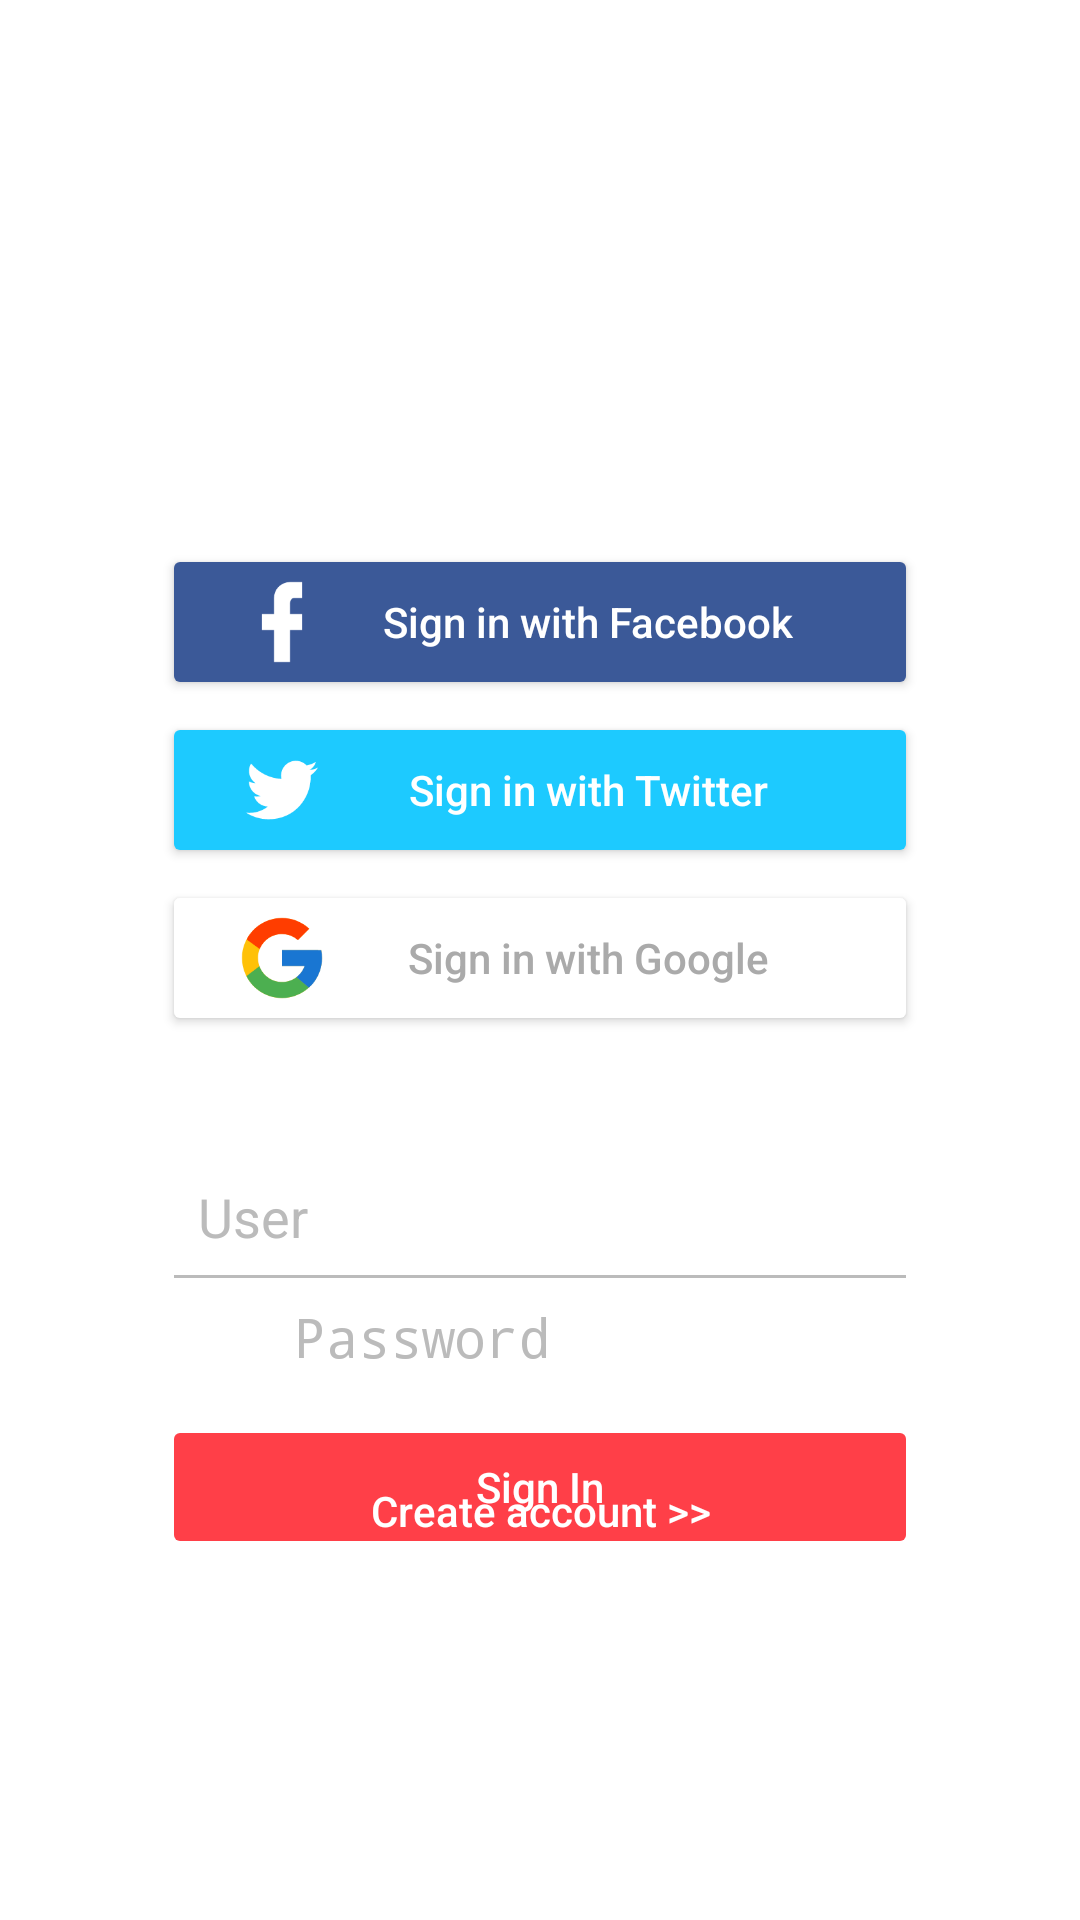

Android layout source for this screen:
<!-- AndroidManifest.xml: activity theme Login -->
<!-- res/layout/activity_sign_in.xml -->
<?xml version="1.0" encoding="utf-8"?>
<android.support.constraint.ConstraintLayout xmlns:android="http://schemas.android.com/apk/res/android"
    xmlns:app="http://schemas.android.com/apk/res-auto"
    xmlns:tools="http://schemas.android.com/tools"
    android:layout_width="match_parent"
    android:layout_height="match_parent"
    android:orientation="vertical">

    <ImageView
        android:id="@+id/image_login_background"
        android:layout_width="wrap_content"
        android:layout_height="wrap_content"
        android:scaleType="centerCrop"
        app:layout_constraintBottom_toBottomOf="parent"
        app:layout_constraintEnd_toEndOf="parent"
        app:layout_constraintHorizontal_bias="1.0"
        app:layout_constraintStart_toStartOf="parent"
        app:layout_constraintTop_toTopOf="parent"
        app:layout_constraintVertical_bias="1.0"
        app:srcCompat="@drawable/login_background"
        tools:ignore="ContentDescription" />

    <ImageView
        android:id="@+id/image_logo"
        android:layout_width="86dp"
        android:layout_height="75dp"
        android:layout_marginBottom="8dp"
        android:layout_marginEnd="0dp"
        android:layout_marginTop="8dp"
        app:layout_constraintBottom_toBottomOf="parent"
        app:layout_constraintEnd_toEndOf="parent"
        app:layout_constraintHorizontal_bias="0.5"
        app:layout_constraintStart_toStartOf="parent"
        app:layout_constraintTop_toTopOf="parent"
        app:layout_constraintVertical_bias="0.15"
        app:srcCompat="@mipmap/ic_launcher"
        tools:ignre="ContentDescription" />

    <android.support.constraint.Guideline
        android:id="@+id/vert_guide_second"
        android:layout_width="wrap_content"
        android:layout_height="0dp"
        android:orientation="vertical"
        app:layout_constraintGuide_percent="0.85" />

    <android.support.constraint.Guideline
        android:id="@+id/vert_guide_first"
        android:layout_width="wrap_content"
        android:layout_height="wrap_content"
        android:orientation="vertical"
        app:layout_constraintGuide_percent="0.15" />

    <Button
        android:id="@+id/btn_login_facebook"
        style="@style/Widget.AppCompat.Button"
        android:layout_width="0dp"
        android:layout_height="52dp"
        android:layout_marginTop="16dp"
        android:backgroundTint="@color/colorFacebook"
        android:drawableStart="@drawable/ic_facebook"
        android:paddingEnd="24dp"
        android:paddingStart="24dp"
        android:text="@string/login_sign_in_facebook"
        android:textAllCaps="false"
        android:textColor="@android:color/white"
        app:layout_constraintEnd_toStartOf="@+id/vert_guide_second"
        app:layout_constraintStart_toStartOf="@+id/vert_guide_first"
        app:layout_constraintTop_toBottomOf="@id/image_logo" />

    <Button
        android:id="@+id/btn_login_twitter"
        android:layout_width="0dp"
        android:layout_height="52dp"
        android:layout_marginTop="4dp"
        android:backgroundTint="@color/colorTwitter"
        android:drawableStart="@drawable/ic_twitter"
        android:elevation="16dp"
        android:paddingEnd="24dp"
        android:paddingStart="24dp"
        android:text="@string/login_sign_in_twitter"
        android:textAllCaps="false"
        android:textColor="@android:color/white"
        app:layout_constraintEnd_toStartOf="@+id/vert_guide_second"
        app:layout_constraintLeft_toLeftOf="parent"
        app:layout_constraintRight_toRightOf="parent"
        app:layout_constraintStart_toStartOf="@+id/vert_guide_first"
        app:layout_constraintTop_toBottomOf="@+id/btn_login_facebook" />

    <Button
        android:id="@+id/btn_login_google"
        android:layout_width="0dp"
        android:layout_height="52dp"
        android:layout_marginTop="4dp"
        android:backgroundTint="@android:color/background_light"
        android:drawableStart="@drawable/ic_icon_google"
        android:elevation="8dp"
        android:paddingEnd="24dp"
        android:paddingStart="24dp"
        android:text="@string/login_sign_in_google"
        android:textAllCaps="false"
        android:textColor="@android:color/darker_gray"
        app:layout_constraintEnd_toStartOf="@+id/vert_guide_second"
        app:layout_constraintLeft_toLeftOf="parent"
        app:layout_constraintRight_toRightOf="parent"
        app:layout_constraintStart_toStartOf="@+id/vert_guide_first"
        app:layout_constraintTop_toBottomOf="@+id/btn_login_twitter" />


    <TextView
        android:id="@+id/text_login_or"
        android:layout_width="wrap_content"
        android:layout_height="wrap_content"
        android:layout_marginEnd="8dp"
        android:layout_marginStart="8dp"
        android:layout_marginTop="8dp"
        android:text="@string/login_or"
        android:textAppearance="@android:style/TextAppearance.Material.Medium.Inverse"
        android:textColor="@android:color/white"
        app:layout_constraintEnd_toEndOf="parent"
        app:layout_constraintStart_toStartOf="parent"
        app:layout_constraintTop_toBottomOf="@+id/btn_login_google" />

    <RelativeLayout
        android:layout_width="0dp"
        android:layout_height="2dp"
        android:layout_marginEnd="6dp"
        android:layout_marginStart="8dp"
        android:layout_marginTop="10dp"
        android:background="@android:color/white"
        app:layout_constraintEnd_toStartOf="@+id/vert_guide_second"
        app:layout_constraintStart_toEndOf="@+id/text_login_or"
        app:layout_constraintTop_toTopOf="@+id/text_login_or" />

    <RelativeLayout
        android:layout_width="0dp"
        android:layout_height="2dp"
        android:layout_marginEnd="8dp"
        android:layout_marginStart="6dp"
        android:layout_marginTop="10dp"
        android:background="@android:color/white"
        app:layout_constraintEnd_toStartOf="@+id/text_login_or"
        app:layout_constraintStart_toStartOf="@+id/vert_guide_first"
        app:layout_constraintTop_toTopOf="@+id/text_login_or" />

    <RelativeLayout
        android:id="@+id/relativeLayout"
        android:layout_width="0dp"
        android:layout_height="wrap_content"
        android:layout_marginEnd="4dp"
        android:layout_marginStart="4dp"
        android:layout_marginTop="8dp"
        android:background="@drawable/border_login"
        app:layout_constraintEnd_toStartOf="@+id/vert_guide_second"
        app:layout_constraintStart_toStartOf="@+id/vert_guide_first"
        app:layout_constraintTop_toBottomOf="@+id/text_login_or">

        <EditText
            android:id="@+id/edit_login_user"
            android:layout_width="match_parent"
            android:layout_height="40dp"
            android:layout_centerHorizontal="true"
            android:background="#00000000"
            android:drawablePadding="8dp"
            android:drawableStart="@drawable/ic_user"
            android:hint="@string/login_hint_user"
            android:imeOptions="actionNext"
            android:inputType="textEmailAddress"
            android:maxLines="1"
            android:padding="8dp"
            android:textColor="@color/colorTextPrimaryDark"
            android:textColorHint="@color/colorHintDark" />

        <RelativeLayout
            android:layout_width="match_parent"
            android:layout_height="1dp"
            android:layout_centerVertical="true"
            android:background="@color/colorBorderLogin" />

        <EditText
            android:id="@+id/edit_login_password"
            android:layout_width="match_parent"
            android:layout_height="40dp"
            android:layout_below="@+id/edit_login_user"
            android:layout_centerHorizontal="true"
            android:background="#00000000"
            android:drawablePadding="8dp"
            android:drawableStart="@drawable/ic_key"
            android:hint="@string/login_hint_passw"
            android:imeOptions="actionDone"
            android:inputType="textPassword"
            android:maxLines="1"
            android:padding="8dp"
            android:textColor="@color/colorTextPrimaryDark"
            android:textColorHint="@color/colorHintDark" />

    </RelativeLayout>

    <Button
        android:id="@+id/btn_login_mail"
        android:layout_width="0dp"
        android:layout_height="wrap_content"
        android:layout_marginEnd="0dp"
        android:layout_marginStart="0dp"
        android:layout_marginTop="6dp"
        android:backgroundTint="@color/colorMail"
        android:enabled="false"
        android:text="@string/login_btn_sign_in"
        android:textAllCaps="false"
        android:textColor="@android:color/white"
        app:layout_constraintEnd_toStartOf="@+id/vert_guide_second"
        app:layout_constraintStart_toStartOf="@+id/vert_guide_first"
        app:layout_constraintTop_toBottomOf="@+id/relativeLayout" />

    <Button
        android:id="@+id/btn_login_sign_up"
        style="?attr/buttonBarButtonStyle"
        android:layout_width="0dp"
        android:layout_height="wrap_content"
        android:layout_marginBottom="16dp"
        android:text="@string/login_btn_go_sign_up"
        android:textAllCaps="false"
        android:textColor="@android:color/white"
        app:layout_constraintBottom_toTopOf="@+id/text_login_title"
        app:layout_constraintEnd_toStartOf="@+id/vert_guide_second"
        app:layout_constraintStart_toStartOf="@+id/vert_guide_first" />

    <TextView
        android:id="@+id/text_login_title"
        android:layout_width="wrap_content"
        android:layout_height="wrap_content"
        android:layout_marginBottom="48dp"
        android:layout_marginEnd="8dp"
        android:layout_marginStart="8dp"
        android:text="@string/login_title"
        android:textAppearance="@style/TextAppearance.AppCompat.Title.Inverse"
        android:textSize="36sp"
        app:layout_constraintBottom_toBottomOf="parent"
        app:layout_constraintEnd_toEndOf="parent"
        app:layout_constraintHorizontal_bias="0.5"
        app:layout_constraintStart_toStartOf="parent" />

</android.support.constraint.ConstraintLayout>
<!-- resources referenced by this layout -->
<resources>
  <color name="colorBorderLogin">#BBBBBB</color>
  <color name="colorFacebook">#3b5998</color>
  <color name="colorHintDark">#BBBBBB</color>
  <color name="colorMail">#FF3F48</color>
  <color name="colorTextPrimaryDark">#FEFEFE</color>
  <color name="colorTwitter">#1dcaff</color>
  <!-- drawable ic_facebook (drawable) -->
  <vector xmlns:android="http://schemas.android.com/apk/res/android"
          android:width="32dp"
          android:height="32dp"
          android:viewportWidth="24.0"
          android:viewportHeight="24.0">
      <path
          android:fillColor="#FFFFFFFF"
          android:pathData="M17,2V2H17V6H15C14.31,6 14,6.81 14,7.5V10H14L17,10V14H14V22H10V14H7V10H10V6A4,4 0,0 1,14 2H17Z"/>
  </vector>
  <!-- drawable ic_key (drawable) -->
  <vector android:height="24dp" android:viewportHeight="48.0"
      android:viewportWidth="48.0" android:width="24dp" xmlns:android="http://schemas.android.com/apk/res/android">
      <path android:fillColor="#FFFFFFFF" android:pathData="M25.3,20c-1.65,-4.66 -6.08,-8 -11.3,-8 -6.63,0 -12,5.37 -12,12s5.37,12 12,12c5.22,0 9.65,-3.34 11.3,-8H34v8h8v-8h4v-8H25.3zM14,28c-2.21,0 -4,-1.79 -4,-4s1.79,-4 4,-4 4,1.79 4,4 -1.79,4 -4,4z"/>
  </vector>
  <!-- drawable ic_twitter (drawable) -->
  <vector android:height="32dp" android:viewportHeight="32.0"
      android:viewportWidth="32.0" android:width="32dp" xmlns:android="http://schemas.android.com/apk/res/android">
      <path android:fillColor="#FFFFFFFF" android:pathData="M28,8.56c-0.88,0.39 -1.83,0.66 -2.83,0.77c1.02,-0.61 1.8,-1.57 2.16,-2.72c-0.95,0.56 -2.01,0.97 -3.13,1.2c-0.9,-0.96 -2.18,-1.55 -3.59,-1.55c-2.72,0 -4.92,2.2 -4.92,4.92c0,0.39 0.04,0.76 0.13,1.12c-4.09,-0.2 -7.72,-2.17 -10.15,-5.14C5.25,7.88 5,8.72 5,9.63c0,1.71 0.87,3.21 2.19,4.1c-0.81,-0.03 -1.57,-0.25 -2.23,-0.62c0,0.02 0,0.04 0,0.06c0,2.39 1.7,4.38 3.95,4.83C8.5,18.11 8.07,18.17 7.62,18.17c-0.32,0 -0.63,-0.03 -0.93,-0.09c0.63,1.96 2.44,3.38 4.6,3.42c-1.68,1.32 -3.81,2.11 -6.11,2.11c-0.4,0 -0.79,-0.02 -1.17,-0.07c2.18,1.4 4.77,2.21 7.55,2.21c9.06,0 14.01,-7.5 14.01,-14.01c0,-0.21 -0,-0.43 -0.01,-0.64C26.5,10.41 27.34,9.54 28,8.56z"/>
  </vector>
  <string name="login_btn_go_sign_up"> Create account &gt;&gt;</string>
  <string name="login_btn_sign_in">Sign In</string>
  <string name="login_hint_passw">Password</string>
  <string name="login_hint_user">User</string>
  <string name="login_or">OR</string>
  <string name="login_sign_in_facebook">Sign in with Facebook</string>
  <string name="login_sign_in_google">Sign in with Google</string>
  <string name="login_sign_in_twitter">Sign in with Twitter</string>
  <string name="login_title">U N I V E R S E</string>
  <style name="Login" parent="Theme.AppCompat.Light.NoActionBar">
          <item name="android:windowTranslucentStatus">true</item>
          <item name="android:windowBackground">@drawable/launch</item>
          <item name="android:windowTranslucentNavigation">true</item>
      </style>
</resources>
